The GitHub repository Vaibhavv526/Predicting-Illumination-from-Camera-Images contains a labelled image folder "data_освещённость" with 3 categories: bright, dark, normal. Examples follow, each with its label.

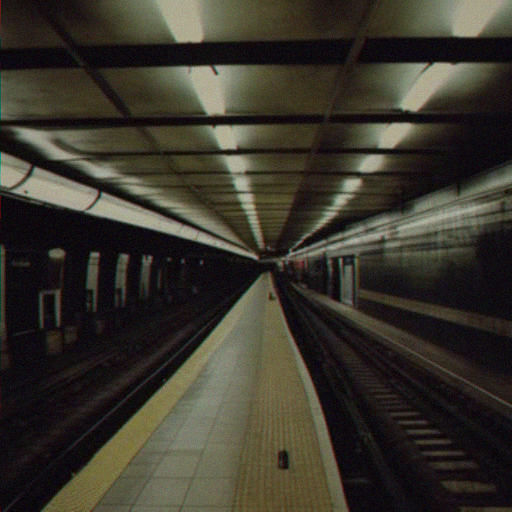
Label: dark

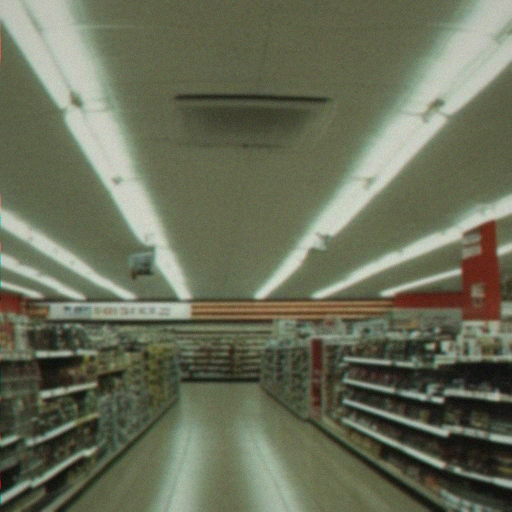
Label: bright

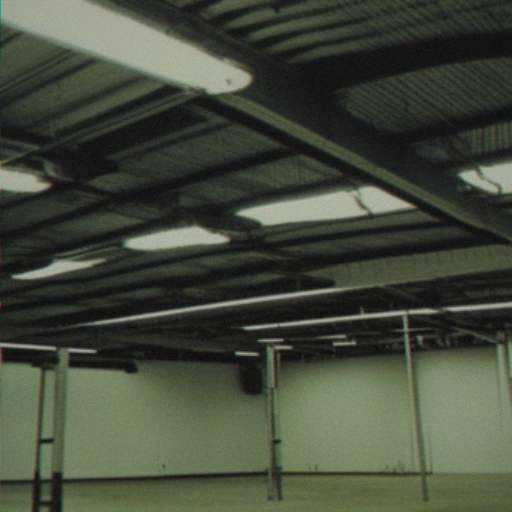
Label: normal

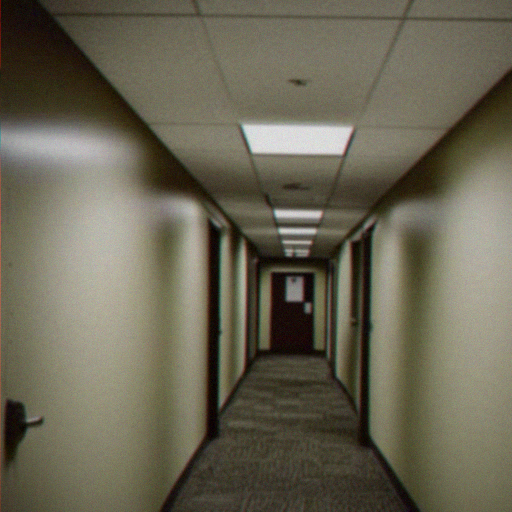
Label: normal

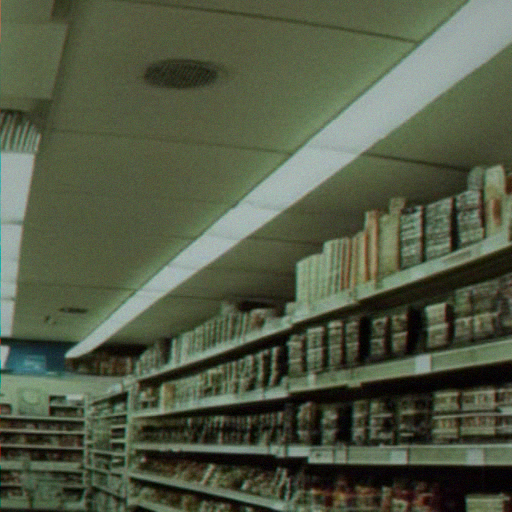
Label: bright

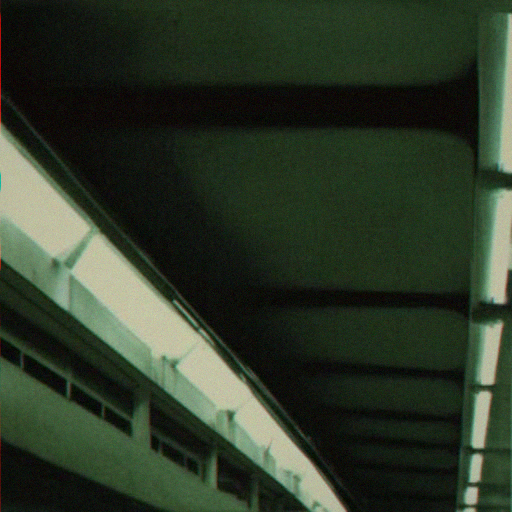
Label: dark
